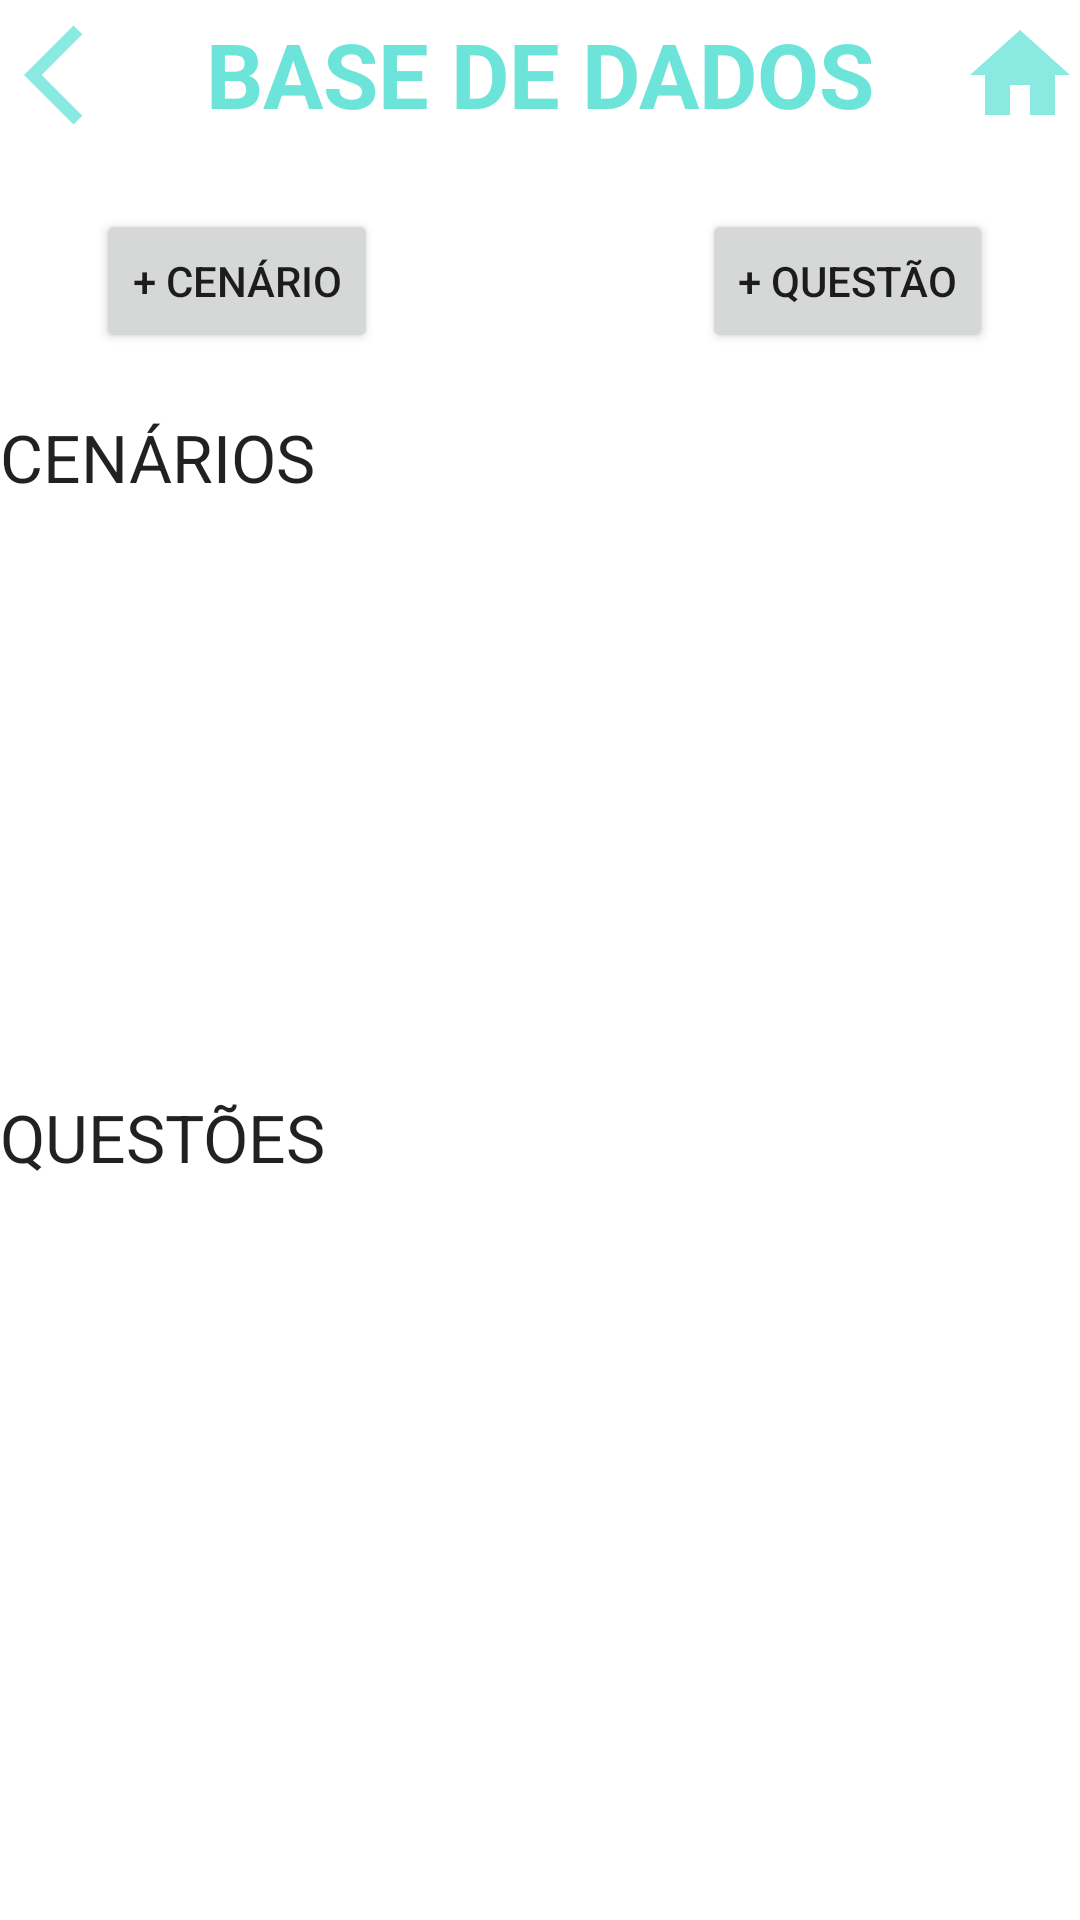

Write the Android layout XML for this screen, with the resource values it uses.
<!-- AndroidManifest.xml: application theme Theme.BeEqual -->
<!-- res/layout/activity_manage_d_b.xml -->
<?xml version="1.0" encoding="utf-8"?>
<androidx.constraintlayout.widget.ConstraintLayout
    xmlns:android="http://schemas.android.com/apk/res/android"
    xmlns:app="http://schemas.android.com/apk/res-auto"
    xmlns:tools="http://schemas.android.com/tools"
    android:layout_width="match_parent"
    android:layout_height="match_parent"
    tools:context=".ManageDBActivity">

    <TextView
        android:id="@+id/title"
        android:layout_width="wrap_content"
        android:layout_height="wrap_content"
        android:text="BASE DE DADOS"
        android:textAppearance="@style/TextAppearance.AppCompat.Large"
        android:textColor="@color/teal_200"
        android:textSize="30sp"
        android:textStyle="bold"
        app:layout_constraintBottom_toBottomOf="parent"
        app:layout_constraintEnd_toEndOf="parent"
        app:layout_constraintStart_toStartOf="parent"
        app:layout_constraintTop_toTopOf="parent"
        app:layout_constraintVertical_bias="0.007" />

    <ImageButton
        android:id="@+id/backArrow"
        android:layout_width="wrap_content"
        android:layout_height="wrap_content"
        android:layout_marginStart="8dp"
        android:layout_marginTop="5dp"
        android:background="@null"
        android:onClick="goToSettings"
        app:layout_constraintStart_toStartOf="parent"
        app:layout_constraintTop_toTopOf="parent"
        app:srcCompat="@drawable/ic_getback" />

    <ImageButton
        android:id="@+id/homeBtn"
        android:layout_width="wrap_content"
        android:layout_height="wrap_content"
        android:layout_marginStart="8dp"
        android:layout_marginTop="5dp"
        android:background="@null"
        android:onClick="goToHome"
        app:layout_constraintEnd_toEndOf="parent"
        app:layout_constraintTop_toTopOf="parent"
        app:srcCompat="@drawable/ic_home" />

    <Button
        android:id="@+id/addScenes"
        android:layout_width="wrap_content"
        android:layout_height="wrap_content"
        android:layout_marginTop="25dp"
        android:text="+ CENÁRIO"
        android:onClick="openAddSceneMenu"
        app:layout_constraintEnd_toEndOf="parent"
        app:layout_constraintHorizontal_bias="0.12"
        app:layout_constraintStart_toStartOf="parent"
        app:layout_constraintTop_toBottomOf="@+id/title" />

    <Button
        android:id="@+id/addQuestions"
        android:layout_width="wrap_content"
        android:layout_height="wrap_content"
        android:text="+ QUESTÃO"
        android:onClick="openAddQuestionMenu"
        app:layout_constraintEnd_toEndOf="parent"
        app:layout_constraintHorizontal_bias="0.89"
        app:layout_constraintStart_toStartOf="parent"
        app:layout_constraintTop_toTopOf="@+id/addScenes" />

    <TextView
        android:id="@+id/scenes"
        android:layout_width="wrap_content"
        android:layout_height="wrap_content"
        android:text="CENÁRIOS"
        android:textAppearance="@style/TextAppearance.AppCompat.Large"
        android:layout_marginTop="20dp"
        app:layout_constraintStart_toStartOf="parent"
        app:layout_constraintTop_toBottomOf="@+id/addScenes" />

    <androidx.core.widget.NestedScrollView
        android:layout_width="match_parent"
        android:layout_height="0dp"
        android:fillViewport="true"
        android:layout_marginBottom="20dp"
        app:layout_constraintBottom_toTopOf="@+id/question"
        app:layout_constraintTop_toBottomOf="@+id/scenes">

        <androidx.recyclerview.widget.RecyclerView
            android:id="@+id/rvScenes"
            android:layout_width="match_parent"
            android:layout_height="wrap_content">

        </androidx.recyclerview.widget.RecyclerView>

    </androidx.core.widget.NestedScrollView>

    <TextView
        android:id="@+id/question"
        android:layout_width="wrap_content"
        android:layout_height="wrap_content"
        android:text="QUESTÕES"
        android:textAppearance="@style/TextAppearance.AppCompat.Large"
        app:layout_constraintBottom_toBottomOf="parent"
        app:layout_constraintStart_toStartOf="parent"
        app:layout_constraintTop_toBottomOf="@+id/addScenes" />

    <androidx.core.widget.NestedScrollView
        android:layout_width="match_parent"
        android:layout_height="0dp"
        android:fillViewport="true"
        android:layout_marginBottom="20dp"
        app:layout_constraintBottom_toBottomOf="parent"
        app:layout_constraintTop_toBottomOf="@+id/question">

        <androidx.recyclerview.widget.RecyclerView
            android:id="@+id/rvQuestions"
            android:layout_width="match_parent"
            android:layout_height="wrap_content"
            app:layout_constraintStart_toStartOf="parent" />

    </androidx.core.widget.NestedScrollView>







</androidx.constraintlayout.widget.ConstraintLayout>
<!-- resources referenced by this layout -->
<resources>
  <color name="teal_200">#6CE4D9</color>
  <!-- drawable ic_getback (drawable-anydpi) -->
  <vector xmlns:android="http://schemas.android.com/apk/res/android"
      android:width="40dp"
      android:height="40dp"
      android:viewportWidth="24"
      android:viewportHeight="24"
      android:tint="@color/teal_200"
      android:alpha="0.8">
    <path
        android:fillColor="@android:color/white"
        android:pathData="M11.67,3.87L9.9,2.1 0,12l9.9,9.9 1.77,-1.77L3.54,12z"/>
  </vector>
  <!-- drawable ic_home (drawable-anydpi) -->
  <vector xmlns:android="http://schemas.android.com/apk/res/android"
      android:width="40dp"
      android:height="40dp"
      android:viewportWidth="24"
      android:viewportHeight="24"
      android:tint="@color/teal_200"
      android:alpha="0.8">
    <path
        android:fillColor="@android:color/white"
        android:pathData="M10,20v-6h4v6h5v-8h3L12,3 2,12h3v8z"/>
  </vector>
  <style name="Theme.BeEqual" parent="Theme.MaterialComponents.DayNight.NoActionBar">
          
          <item name="colorPrimary">@color/teal_200</item>
          <item name="colorPrimaryVariant">@color/teal_700</item>
          <item name="colorOnPrimary">@color/white</item>
          
          <item name="colorSecondary">@color/teal_200</item>
          <item name="colorSecondaryVariant">@color/teal_700</item>
          <item name="colorOnSecondary">@color/black</item>
          
          <item name="android:statusBarColor" tools:targetApi="l">?attr/colorPrimaryVariant</item>
          
      </style>
  <color name="teal_700">#FF018786</color>
  <color name="white">#FFFFFFFF</color>
  <color name="black">#FF000000</color>
</resources>
